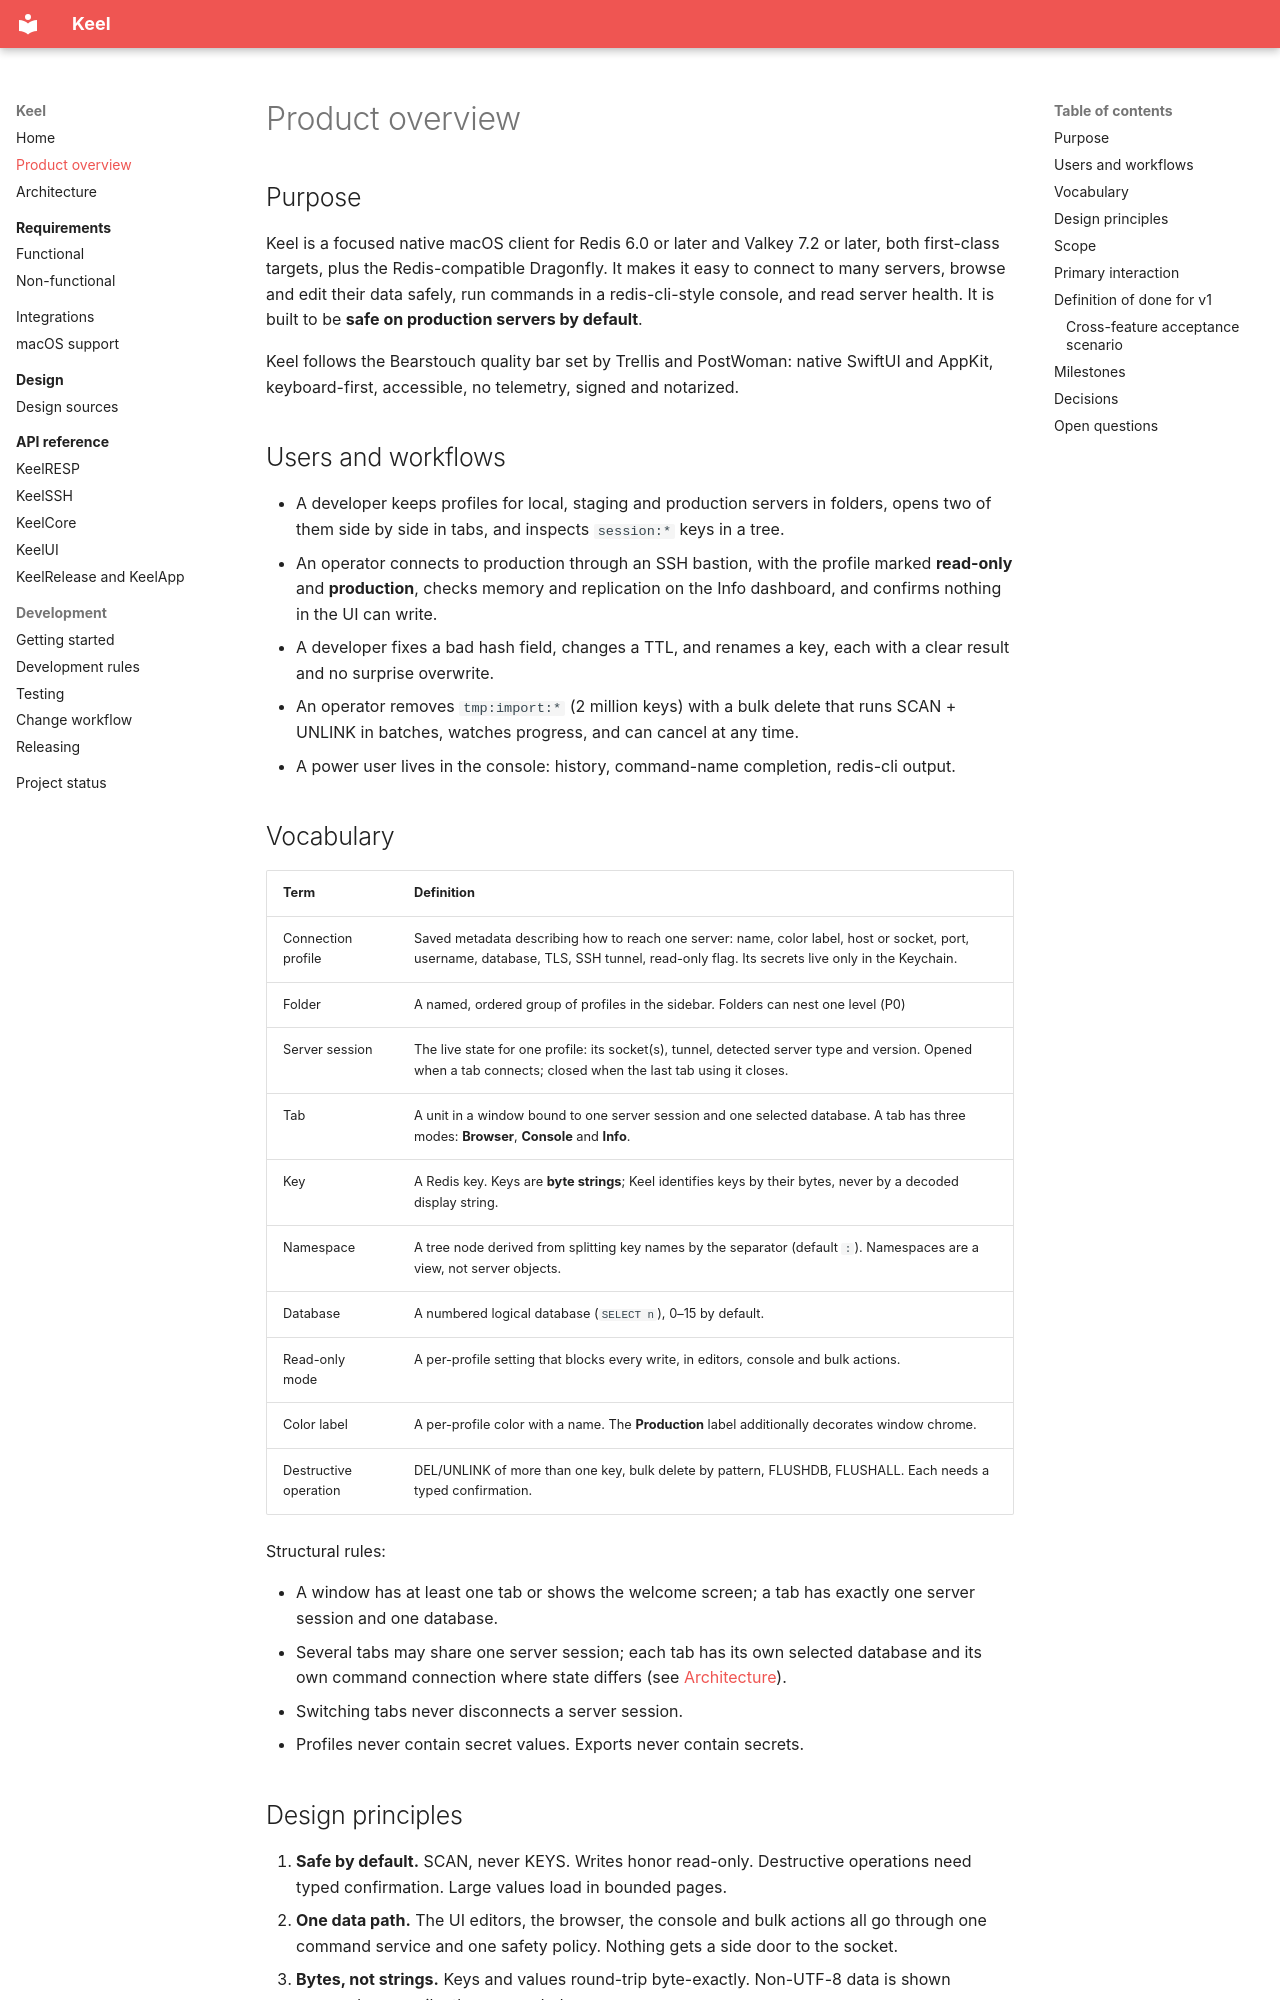

repository: bearstouch/keel · page: overview/index.html · generator: mkdocs

# Product overview

## Purpose

Keel is a focused native macOS client for Redis 6.0 or later and Valkey 7.2 or later, both first-class targets, plus the Redis-compatible Dragonfly. It makes it easy to connect to many servers, browse and edit their data safely, run commands in a redis-cli-style console, and read server health. It is built to be **safe on production servers by default**.

Keel follows the Bearstouch quality bar set by Trellis and PostWoman: native SwiftUI and AppKit, keyboard-first, accessible, no telemetry, signed and notarized.

## Users and workflows

- A developer keeps profiles for local, staging and production servers in folders, opens two of them side by side in tabs, and inspects `session:*` keys in a tree.
- An operator connects to production through an SSH bastion, with the profile marked **read-only** and **production**, checks memory and replication on the Info dashboard, and confirms nothing in the UI can write.
- A developer fixes a bad hash field, changes a TTL, and renames a key, each with a clear result and no surprise overwrite.
- An operator removes `tmp:import:*` (2 million keys) with a bulk delete that runs SCAN + UNLINK in batches, watches progress, and can cancel at any time.
- A power user lives in the console: history, command-name completion, redis-cli output.

## Vocabulary

| Term | Definition |
| --- | --- |
| Connection profile | Saved metadata describing how to reach one server: name, color label, host or socket, port, username, database, TLS, SSH tunnel, read-only flag. Its secrets live only in the Keychain. |
| Folder | A named, ordered group of profiles in the sidebar. Folders can nest one level (P0) |
| Server session | The live state for one profile: its socket(s), tunnel, detected server type and version. Opened when a tab connects; closed when the last tab using it closes. |
| Tab | A unit in a window bound to one server session and one selected database. A tab has three modes: **Browser**, **Console** and **Info**. |
| Key | A Redis key. Keys are **byte strings**; Keel identifies keys by their bytes, never by a decoded display string. |
| Namespace | A tree node derived from splitting key names by the separator (default `:`). Namespaces are a view, not server objects. |
| Database | A numbered logical database (`SELECT n`), 0–15 by default. |
| Read-only mode | A per-profile setting that blocks every write, in editors, console and bulk actions. |
| Color label | A per-profile color with a name. The **Production** label additionally decorates window chrome. |
| Destructive operation | DEL/UNLINK of more than one key, bulk delete by pattern, FLUSHDB, FLUSHALL. Each needs a typed confirmation. |

Structural rules:

- A window has at least one tab or shows the welcome screen; a tab has exactly one server session and one database.
- Several tabs may share one server session; each tab has its own selected database and its own command connection where state differs (see [Architecture](architecture.md#connections)).
- Switching tabs never disconnects a server session.
- Profiles never contain secret values. Exports never contain secrets.

## Design principles

1. **Safe by default.** SCAN, never KEYS. Writes honor read-only. Destructive operations need typed confirmation. Large values load in bounded pages.
2. **One data path.** The UI editors, the browser, the console and bulk actions all go through one command service and one safety policy. Nothing gets a side door to the socket.
3. **Bytes, not strings.** Keys and values round-trip byte-exactly. Non-UTF-8 data is shown escaped, never silently re-encoded.
4. **Honest state.** Keel reports what the server returned. It doesn't guess (for example, it shows "TTL unknown" rather than inventing one).
5. **Show less, reveal on demand.** Each screen shows only what the current task needs: one-line rows, no status footers, secondary actions behind a `⋯` menu, Save only when something changed, TLS/SSH/Advanced collapsed until opened, full INFO behind "Show all". Details are one click away, never on screen by default.
6. **Native calm.** SwiftUI chrome, AppKit where performance needs it, Inter for the interface, JetBrains Mono for keys, values and the console, Trellis's visual language.
